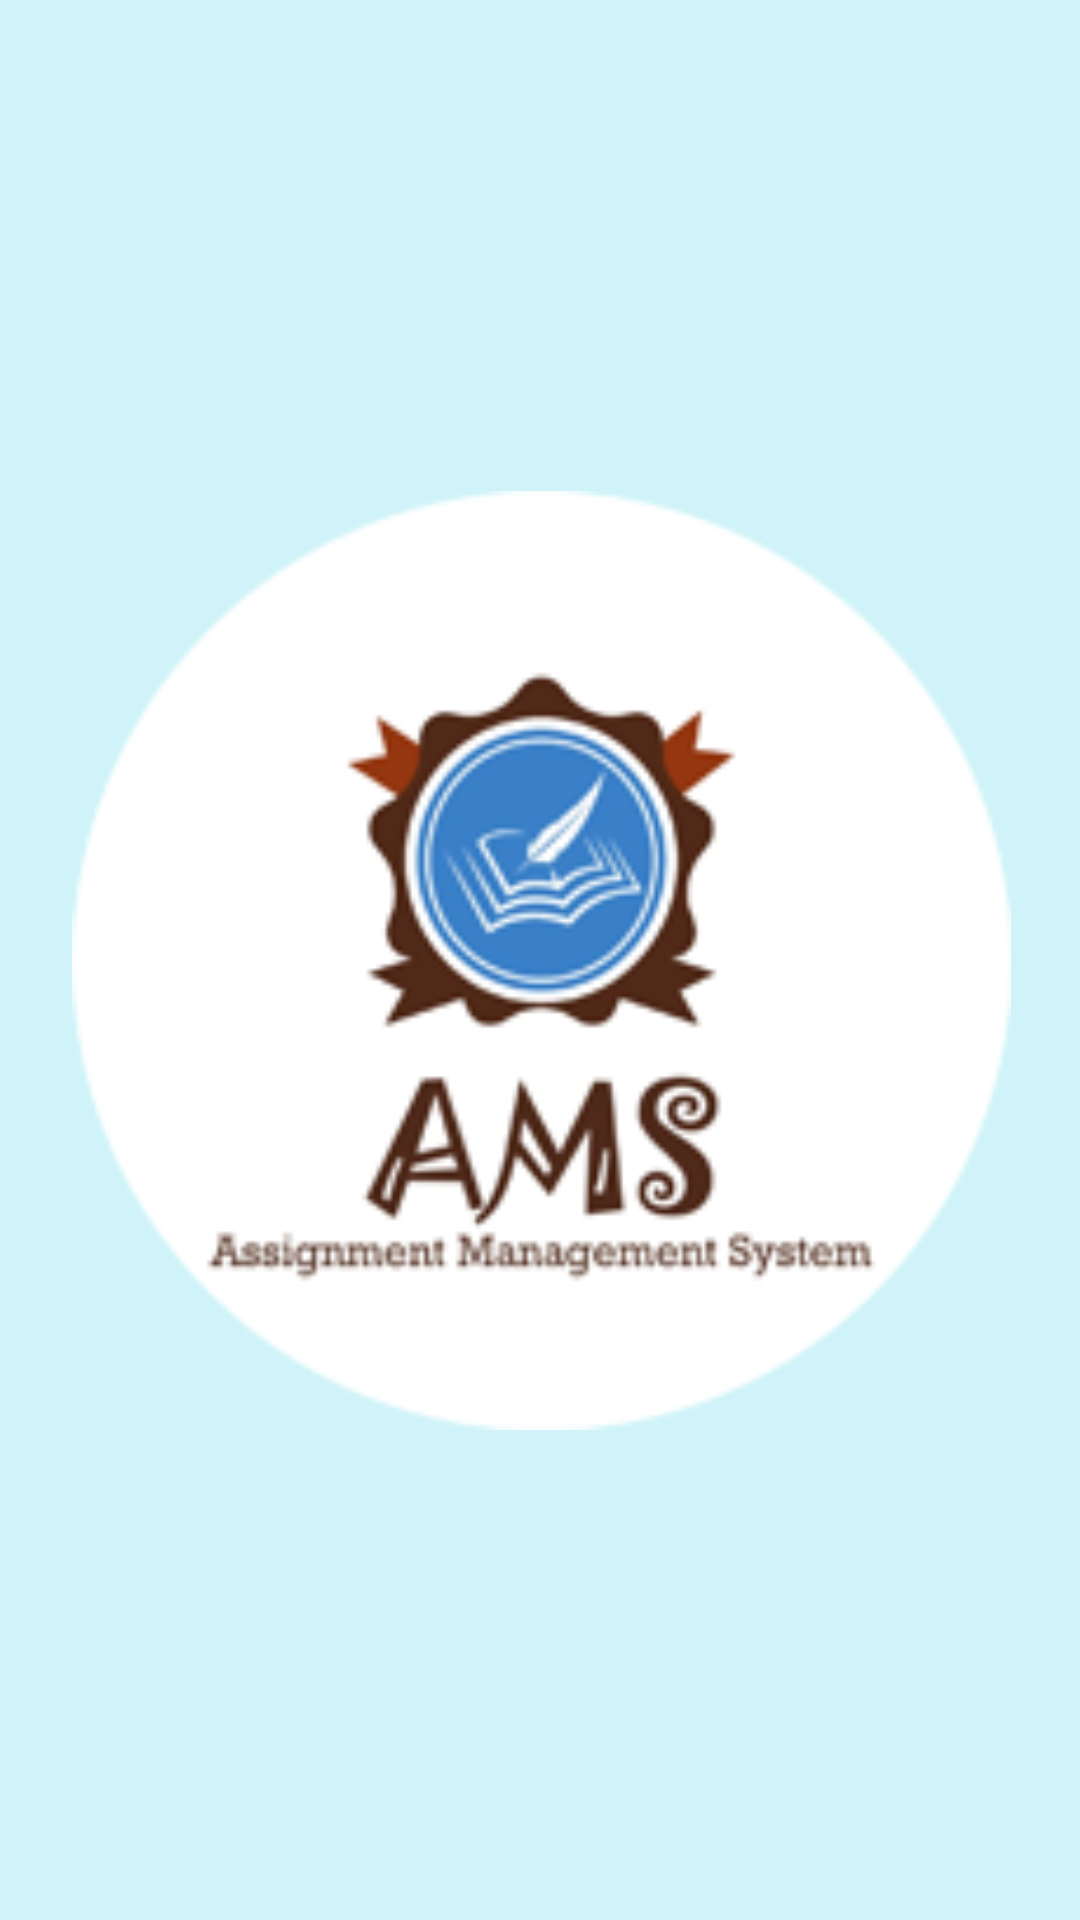

Write the Android layout XML for this screen, with the resource values it uses.
<!-- AndroidManifest.xml: application theme Theme.AssignmentManagementSystem -->
<!-- res/layout/activity_main.xml -->
<?xml version="1.0" encoding="utf-8"?>
<androidx.constraintlayout.widget.ConstraintLayout xmlns:android="http://schemas.android.com/apk/res/android"
    xmlns:app="http://schemas.android.com/apk/res-auto"
    xmlns:tools="http://schemas.android.com/tools"
    android:layout_width="match_parent"
    android:layout_height="match_parent"
    android:background="@color/background"
    tools:context=".MainActivity">

    <ImageView
        android:id="@+id/imageView2"
        android:layout_width="367dp"
        android:layout_height="313dp"
        app:layout_constraintBottom_toBottomOf="parent"
        app:layout_constraintEnd_toEndOf="parent"
        app:layout_constraintStart_toStartOf="parent"
        app:layout_constraintTop_toTopOf="parent"
        app:srcCompat="@drawable/logo" />

</androidx.constraintlayout.widget.ConstraintLayout>
<!-- resources referenced by this layout -->
<resources>
  <color name="background">#CFF3F8</color>
  <!-- drawable logo: png bitmap (drawable, 41065 bytes) -->
  <style name="Theme.AssignmentManagementSystem" parent="Base.Theme.AssignmentManagementSystem" />
  <style name="Base.Theme.AssignmentManagementSystem" parent="Theme.AppCompat.DayNight.DarkActionBar">
          
          
      </style>
</resources>
